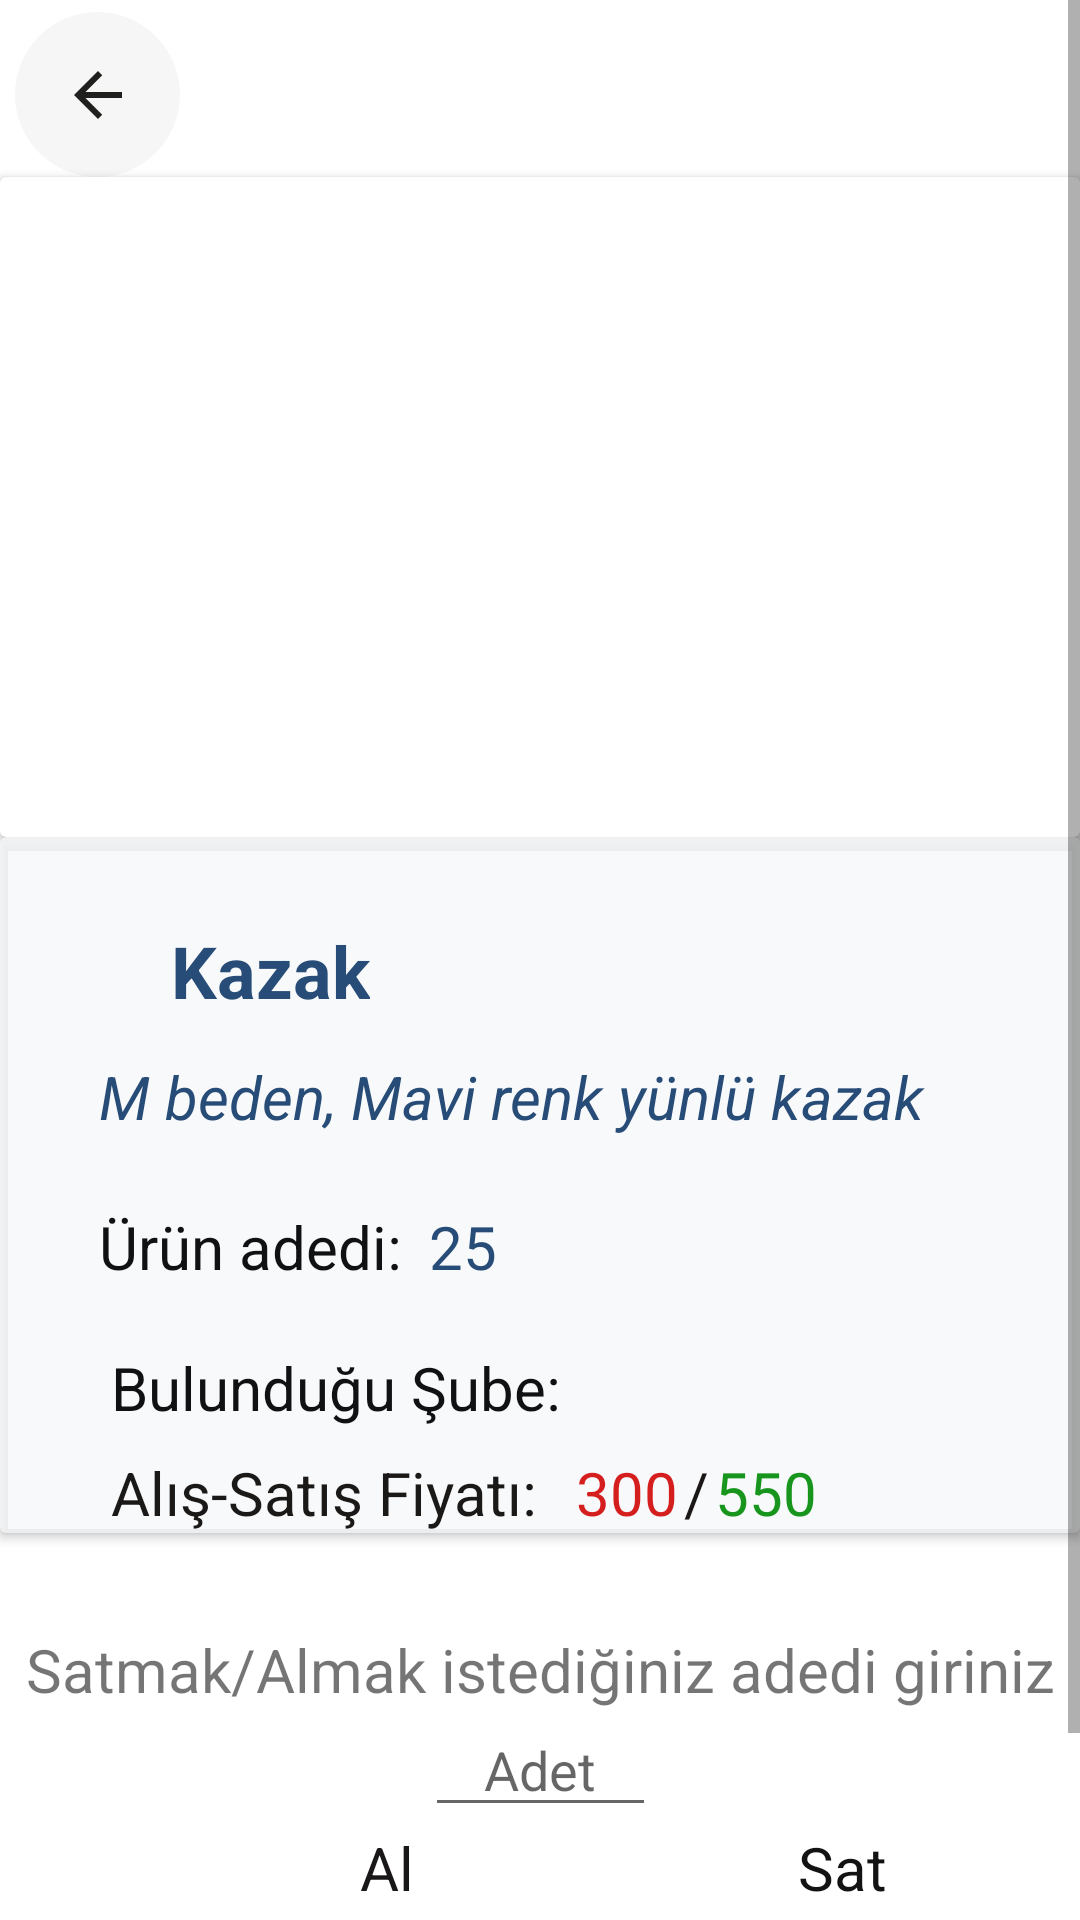

Produce the Android XML layout that renders to this screen, including the resource entries it uses.
<!-- AndroidManifest.xml: application theme Theme.DepoYonetim -->
<!-- res/layout/fragment_product_details.xml -->
<?xml version="1.0" encoding="utf-8"?>
<androidx.constraintlayout.widget.ConstraintLayout xmlns:android="http://schemas.android.com/apk/res/android"
    xmlns:app="http://schemas.android.com/apk/res-auto"
    xmlns:tools="http://schemas.android.com/tools"
    android:layout_width="match_parent"
    android:layout_height="match_parent"
    tools:context=".Store.ProductDetailsFragment">
<ScrollView
    android:layout_width="match_parent"
    android:layout_height="match_parent">


    <androidx.constraintlayout.widget.ConstraintLayout
        android:layout_width="match_parent"
        android:layout_height="match_parent">


        <androidx.cardview.widget.CardView
            android:id="@+id/cardView6"
            android:layout_width="match_parent"
            android:layout_height="220dp"
            app:layout_constraintEnd_toEndOf="parent"
            app:layout_constraintStart_toStartOf="parent"
            app:layout_constraintTop_toBottomOf="@+id/back_to_store">

            <ImageView
                android:id="@+id/img_prodDetails"
                android:layout_width="match_parent"
                android:layout_height="match_parent" />
        </androidx.cardview.widget.CardView>

        <androidx.cardview.widget.CardView
            android:id="@+id/cardView7"
            android:layout_width="match_parent"
            android:layout_height="wrap_content"
            android:padding="8dp"
            app:cardBackgroundColor="#BFF6F7F8"
            app:layout_constraintTop_toBottomOf="@+id/cardView6"
            tools:layout_editor_absoluteX="-16dp">

            <androidx.constraintlayout.widget.ConstraintLayout
                android:layout_width="match_parent"
                android:layout_height="match_parent">


                <TextView
                    android:id="@+id/tv_storeName"
                    android:layout_width="wrap_content"
                    android:layout_height="33dp"
                    android:layout_marginStart="33dp"
                    android:layout_marginTop="28dp"
                    android:gravity="center"
                    android:textColor="#101112"
                    android:textSize="24sp"
                    android:textStyle="bold"
                    app:layout_constraintStart_toStartOf="parent"
                    app:layout_constraintTop_toTopOf="parent" />

                <TextView
                    android:id="@+id/tv_prodNAme"
                    android:layout_width="wrap_content"
                    android:layout_height="33dp"
                    android:layout_marginStart="24dp"
                    android:gravity="center"
                    android:text="Kazak"
                    android:textColor="#274C77"
                    android:textSize="24sp"
                    android:textStyle="bold"
                    app:layout_constraintStart_toEndOf="@+id/tv_storeName"
                    app:layout_constraintTop_toTopOf="@+id/tv_storeName" />

                <TextView
                    android:id="@+id/tv_prodDetails"
                    android:layout_width="334dp"
                    android:layout_height="46dp"
                    android:layout_marginTop="12dp"
                    android:text="M beden, Mavi renk yünlü kazak "
                    android:textColor="#274C77"
                    android:textSize="20sp"
                    android:textStyle="italic"
                    app:layout_constraintStart_toStartOf="@+id/tv_storeName"
                    app:layout_constraintTop_toBottomOf="@+id/tv_storeName" />

                <TextView
                    android:id="@+id/textView32"
                    android:layout_width="wrap_content"
                    android:layout_height="wrap_content"
                    android:layout_marginStart="4dp"
                    android:layout_marginTop="20dp"
                    android:text="Bulunduğu Şube: "
                    android:textColor="#101112"
                    android:textSize="20sp"
                    app:layout_constraintStart_toStartOf="@+id/textView28"
                    app:layout_constraintTop_toBottomOf="@+id/textView28" />

                <TextView
                    android:id="@+id/textView28"
                    android:layout_width="wrap_content"
                    android:layout_height="wrap_content"
                    android:layout_marginTop="4dp"
                    android:text="Ürün adedi: "
                    android:textColor="#101112"
                    android:textSize="20sp"
                    app:layout_constraintStart_toStartOf="@+id/tv_prodDetails"
                    app:layout_constraintTop_toBottomOf="@+id/tv_prodDetails" />

                <TextView
                    android:id="@+id/tv_prodStoreAddress"
                    android:layout_width="217dp"
                    android:layout_height="wrap_content"
                    android:layout_marginStart="4dp"
                    android:textColor="#274C77"
                    android:textSize="20sp"
                    app:layout_constraintStart_toEndOf="@+id/textView32"
                    app:layout_constraintTop_toTopOf="@+id/textView32" />

                <TextView
                    android:id="@+id/tv_prodQuantity"
                    android:layout_width="wrap_content"
                    android:layout_height="wrap_content"
                    android:layout_marginStart="4dp"
                    android:text="25"
                    android:textColor="#274C77"
                    android:textSize="20sp"
                    app:layout_constraintStart_toEndOf="@+id/textView28"
                    app:layout_constraintTop_toTopOf="@+id/textView28" />

                <TextView
                    android:id="@+id/textView18"
                    android:layout_width="wrap_content"
                    android:layout_height="wrap_content"
                    android:layout_marginTop="8dp"
                    android:text="Alış-Satış Fiyatı: "
                    android:textColor="#1B1818"
                    android:textSize="20sp"
                    app:layout_constraintStart_toStartOf="@+id/textView32"
                    app:layout_constraintTop_toBottomOf="@+id/tv_prodStoreAddress" />

                <TextView
                    android:id="@+id/tv_details_PurchasePrice"
                    android:layout_width="wrap_content"
                    android:layout_height="wrap_content"
                    android:layout_marginStart="8dp"
                    android:text="300"
                    android:textColor="#D51F1F"
                    android:textSize="20sp"
                    app:layout_constraintStart_toEndOf="@+id/textView18"
                    app:layout_constraintTop_toTopOf="@+id/textView18" />

                <TextView
                    android:id="@+id/tv_detail_SalePrice"
                    android:layout_width="wrap_content"
                    android:layout_height="wrap_content"
                    android:layout_marginStart="2dp"
                    android:text="550"
                    android:textColor="#17951C"
                    android:textSize="20sp"
                    app:layout_constraintStart_toEndOf="@+id/textView31"
                    app:layout_constraintTop_toTopOf="@+id/textView31" />

                <TextView
                    android:id="@+id/textView31"
                    android:layout_width="wrap_content"
                    android:layout_height="wrap_content"
                    android:layout_marginStart="2dp"
                    android:text="/"
                    android:textColor="#1B1717"
                    android:textSize="20sp"
                    app:layout_constraintStart_toEndOf="@+id/tv_details_PurchasePrice"
                    app:layout_constraintTop_toTopOf="@+id/tv_details_PurchasePrice" />
            </androidx.constraintlayout.widget.ConstraintLayout>
        </androidx.cardview.widget.CardView>

        <ImageButton
            android:id="@+id/btn_detailsPurchase"
            android:layout_width="69dp"
            android:layout_height="60dp"
            android:layout_marginTop="3dp"
            android:background="@drawable/background_button"
            android:src="@drawable/icons8_shopping_cart_30"
            app:layout_constraintBottom_toBottomOf="parent"
            app:layout_constraintEnd_toEndOf="@+id/textView36"
            app:layout_constraintStart_toStartOf="@+id/textView36"
            app:layout_constraintTop_toBottomOf="@+id/textView36" />

        <TextView
            android:id="@+id/textView36"
            android:layout_width="wrap_content"
            android:layout_height="wrap_content"
            android:layout_marginStart="120dp"
            android:text="Al"
            android:textColor="#191717"
            android:textSize="20sp"
            app:layout_constraintStart_toStartOf="parent"
            app:layout_constraintTop_toBottomOf="@+id/et_detailsProdQuantity" />

        <TextView
            android:id="@+id/textView37"
            android:layout_width="wrap_content"
            android:layout_height="wrap_content"
            android:layout_marginStart="128dp"
            android:layout_marginBottom="8dp"
            android:text="Sat"
            android:textColor="#131313"
            android:textSize="20sp"
            app:layout_constraintBottom_toTopOf="@+id/btn_detailsSale"
            app:layout_constraintStart_toEndOf="@+id/textView36"
            app:layout_constraintTop_toTopOf="@+id/textView36" />

        <ImageButton
            android:id="@+id/btn_detailsSale"
            android:layout_width="69dp"
            android:layout_height="60dp"
            android:background="@drawable/background_button"
            android:src="@drawable/icons8_price_tag_euro_50"
            app:layout_constraintEnd_toEndOf="@+id/textView37"
            app:layout_constraintStart_toStartOf="@+id/textView37"
            app:layout_constraintTop_toTopOf="@+id/btn_detailsPurchase" />

        <ImageButton
            android:id="@+id/back_to_store"
            android:layout_width="55dp"
            android:layout_height="55dp"
            android:layout_marginStart="5dp"
            android:layout_marginTop="4dp"
            android:background="@drawable/background_radius"
            android:src="@drawable/ic_baseline_arrow_back_24"
            app:layout_constraintStart_toStartOf="parent"
            app:layout_constraintTop_toTopOf="parent" />

        <TextView
            android:id="@+id/textView38"
            android:layout_width="wrap_content"
            android:layout_height="wrap_content"
            android:layout_marginTop="32dp"
            android:text="Satmak/Almak istediğiniz adedi giriniz"
            android:textSize="20sp"
            app:layout_constraintEnd_toEndOf="parent"
            app:layout_constraintStart_toStartOf="parent"
            app:layout_constraintTop_toBottomOf="@+id/cardView7" />

        <EditText
            android:id="@+id/et_detailsProdQuantity"
            android:layout_width="77dp"
            android:layout_height="39dp"
            android:ems="10"
            android:gravity="center"
            android:hint="Adet"
            android:inputType="number"
            app:layout_constraintEnd_toEndOf="parent"
            app:layout_constraintStart_toStartOf="parent"
            app:layout_constraintTop_toBottomOf="@+id/textView38" />
    </androidx.constraintlayout.widget.ConstraintLayout>
</ScrollView>
</androidx.constraintlayout.widget.ConstraintLayout>
<!-- resources referenced by this layout -->
<resources>
  <!-- drawable background_button (drawable) -->
  <?xml version="1.0" encoding="utf-8"?>
  <shape xmlns:android="http://schemas.android.com/apk/res/android">
      android:shape="rectangle" android:padding="2dp">
  
      <solid android:color="#F8F2F2"/>
      <corners android:radius="90dp"/>
  </shape>
  <!-- drawable background_radius (drawable) -->
  <?xml version="1.0" encoding="utf-8"?>
  <shape xmlns:android="http://schemas.android.com/apk/res/android">
      android:shape="rectangle" android:padding="10dp">
  
      <solid android:color="#F7F6F6"/>
      <corners android:radius="90dp"/>
  </shape>
  <!-- drawable ic_baseline_arrow_back_24 (drawable) -->
  <vector android:autoMirrored="true" android:height="24dp"
      android:tint="#1F201D" android:viewportHeight="24"
      android:viewportWidth="24" android:width="24dp" xmlns:android="http://schemas.android.com/apk/res/android">
      <path android:fillColor="#8B8C89" android:pathData="M20,11H7.83l5.59,-5.59L12,4l-8,8 8,8 1.41,-1.41L7.83,13H20v-2z"/>
  </vector>
  <!-- drawable icons8_price_tag_euro_50: png bitmap (drawable, 1262 bytes) -->
  <!-- drawable icons8_shopping_cart_30: png bitmap (drawable, 436 bytes) -->
  <style name="Theme.DepoYonetim" parent="Theme.MaterialComponents.DayNight.NoActionBar">
          
          <item name="colorPrimary">#6096BA</item>
          <item name="colorPrimaryVariant">#265080</item>274C77
          <item name="colorOnPrimary">@color/white</item>
          
          <item name="colorSecondary">@color/teal_200</item>
          <item name="colorSecondaryVariant">@color/teal_700</item>
          <item name="colorOnSecondary">@color/black</item>
          
          <item name="android:statusBarColor" tools:targetApi="l">?attr/colorPrimaryVariant</item>
          
      </style>
  <!-- not gathered from this repository: default colours our renderer supplied (Android Studio template values) -->
  <color name="teal_200">#FF03DAC5</color>
  <color name="teal_700">#FF018786</color>
  <color name="black">#FF000000</color>
  <color name="white">#FFFFFFFF</color>
</resources>
